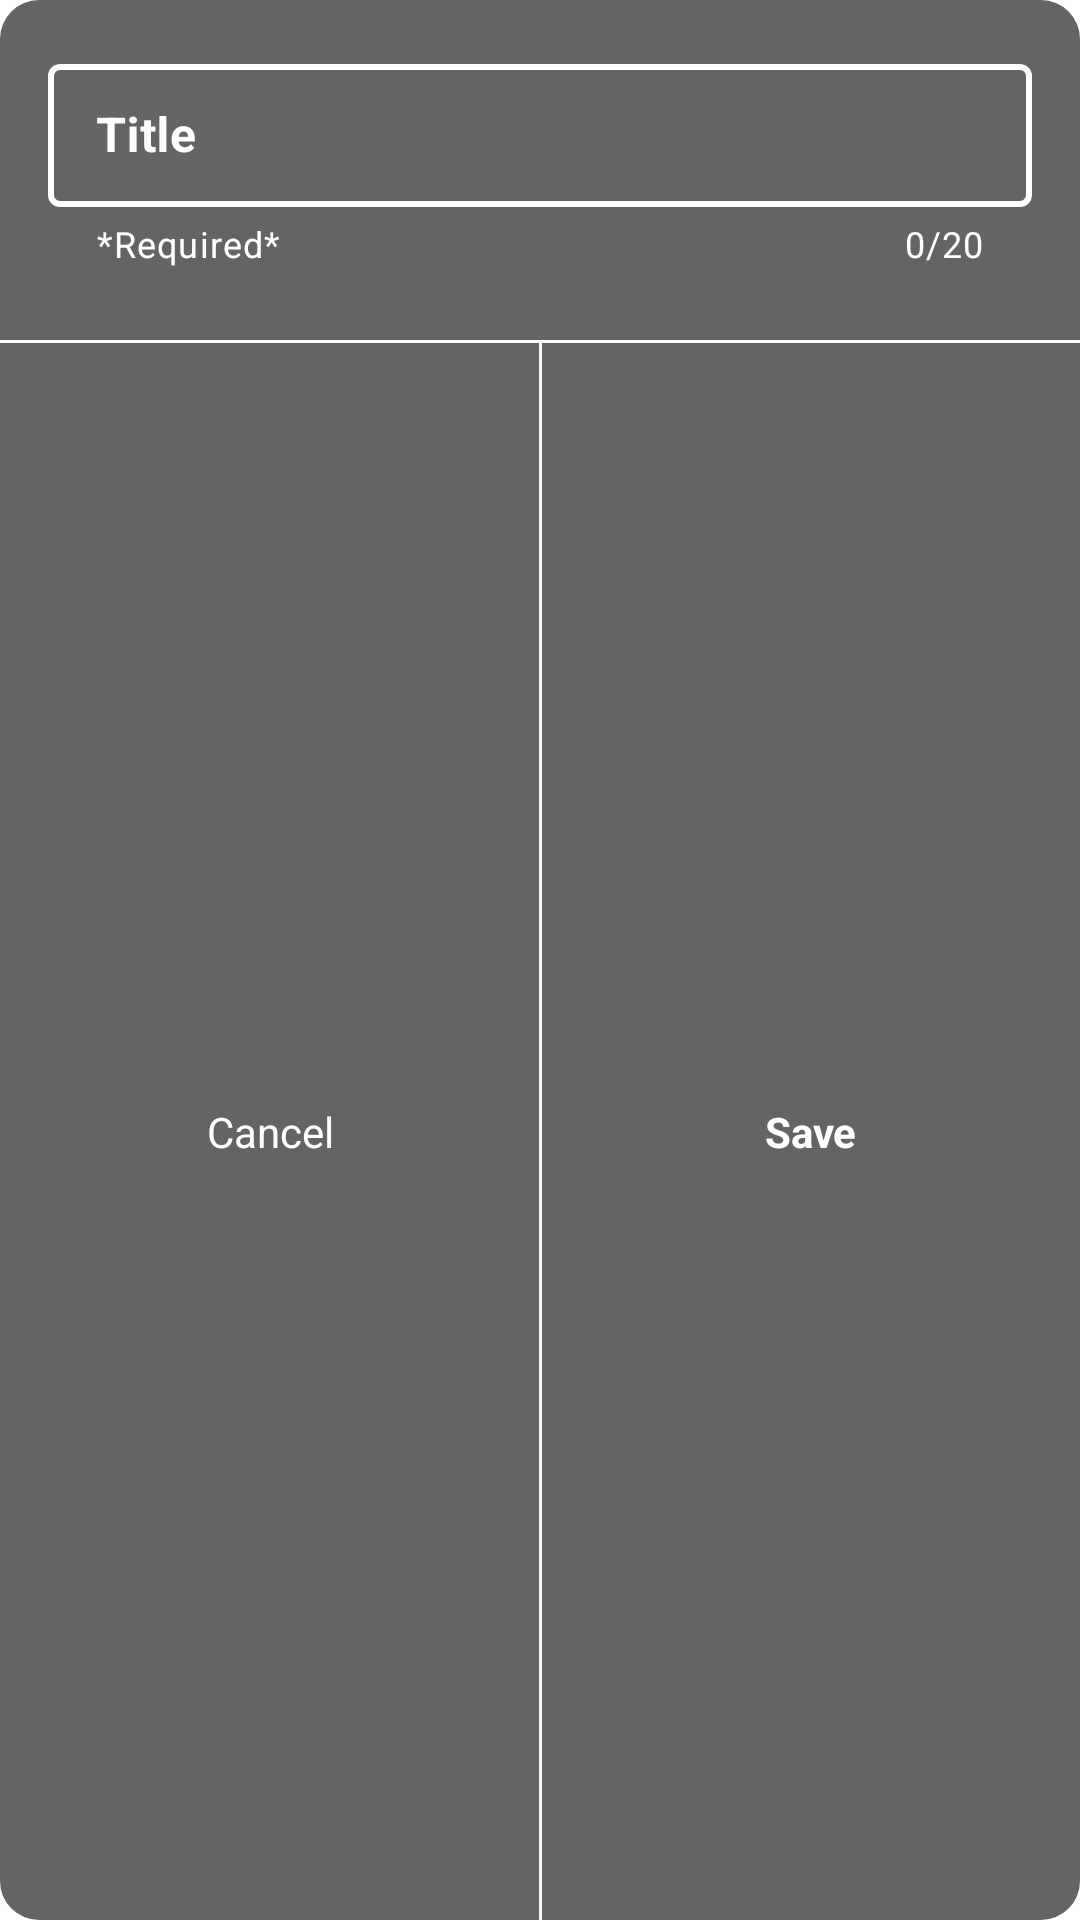

The Android layout XML behind this screen, and the referenced resources:
<!-- AndroidManifest.xml: application theme Theme.Calculator -->
<!-- res/layout/make_calculation_pop_up_dialog.xml -->
<?xml version="1.0" encoding="utf-8"?>
<androidx.constraintlayout.widget.ConstraintLayout xmlns:android="http://schemas.android.com/apk/res/android"
    xmlns:app="http://schemas.android.com/apk/res-auto"
    xmlns:tools="http://schemas.android.com/tools"
    android:layout_width="match_parent"
    android:layout_height="wrap_content"
    android:background="@drawable/pop_up_window_bg">

    <com.google.android.material.textfield.TextInputLayout
        android:id="@+id/calculation_title_textview_field"
        style="@style/TitleTextInputStyle"
        android:layout_width="match_parent"
        android:layout_height="wrap_content"
        android:layout_marginStart="16dp"
        android:layout_marginTop="16dp"
        android:layout_marginEnd="16dp"
        android:hint="@string/title"
        android:textColorHint="@color/white"
        app:helperText="*Required*"
        app:helperTextTextColor="@color/white"
        app:counterEnabled="true"
        app:counterMaxLength="20"
        app:counterTextColor="@color/white"
        app:endIconMode="clear_text"
        app:endIconTint="@color/dark_gray"
        app:layout_constraintEnd_toEndOf="parent"
        app:layout_constraintHorizontal_bias="0.5"
        app:layout_constraintStart_toStartOf="parent"
        app:layout_constraintTop_toTopOf="parent">

        <com.google.android.material.textfield.TextInputEditText
            android:id="@+id/calculation_title_textview"
            android:inputType="text"
            android:layout_width="match_parent"
            android:layout_height="wrap_content"
            android:maxLength="20"
            android:textColor="@color/white"
            android:textStyle="bold"
            android:maxLines="1"/>

    </com.google.android.material.textfield.TextInputLayout>

    <View
        android:id="@+id/divider_above_button"
        android:layout_width="match_parent"
        android:layout_height="1dp"
        android:layout_marginTop="24dp"
        android:background="@color/gray"
        app:layout_constraintEnd_toEndOf="parent"
        app:layout_constraintHorizontal_bias="0.5"
        app:layout_constraintStart_toStartOf="parent"
        app:layout_constraintTop_toBottomOf="@id/calculation_title_textview_field" />

    <TextView
        android:id="@+id/save_text_button"
        android:layout_width="0dp"
        android:layout_height="wrap_content"
        android:gravity="center"
        android:padding="16dp"
        android:text="@string/save"
        android:textStyle="bold"
        android:textColor="@color/white"
        app:layout_constraintBottom_toBottomOf="parent"
        app:layout_constraintEnd_toEndOf="parent"
        app:layout_constraintStart_toEndOf="@id/cancel_text_button"
        app:layout_constraintTop_toBottomOf="@id/divider_above_button" />

    <View
        android:id="@+id/divider_button"
        android:layout_width="1dp"
        android:layout_height="0dp"
        android:background="@color/gray"
        app:layout_constraintBottom_toBottomOf="parent"
        app:layout_constraintEnd_toStartOf="@id/save_text_button"
        app:layout_constraintStart_toEndOf="@id/cancel_text_button"
        app:layout_constraintTop_toBottomOf="@id/divider_above_button" />

    <TextView
        android:id="@+id/cancel_text_button"
        android:layout_width="0dp"
        android:layout_height="wrap_content"
        android:gravity="center"
        android:padding="16dp"
        android:text="@string/cancel"
        android:textColor="@color/white"
        app:layout_constraintBottom_toBottomOf="parent"
        app:layout_constraintEnd_toStartOf="@id/save_text_button"
        app:layout_constraintStart_toStartOf="parent"
        app:layout_constraintTop_toBottomOf="@id/divider_above_button" />

</androidx.constraintlayout.widget.ConstraintLayout>
<!-- resources referenced by this layout -->
<resources>
  <color name="dark_gray">#F1F1F1</color>
  <color name="gray">#F9F9F9</color>
  <color name="white">#FFFFFFFF</color>
  <!-- drawable pop_up_window_bg (drawable) -->
  <?xml version="1.0" encoding="utf-8"?>
  <shape xmlns:android="http://schemas.android.com/apk/res/android">
      <solid android:color="@color/pop_up_black" />
      <corners android:radius="13dp" />
  </shape>
  <string name="cancel">Cancel</string>
  <string name="save">Save</string>
  <string name="title">Title</string>
  <style name="TitleTextInputStyle" parent="Widget.MaterialComponents.TextInputLayout.OutlinedBox.Dense">
          <item name="boxStrokeColor">@color/title_input_text_stroke_color</item>
          <item name="boxStrokeWidth">2dp</item>
          <item name="hintTextColor">@color/title_input_text_stroke_color</item>
      </style>
  <style name="Theme.Calculator" parent="Theme.MaterialComponents.DayNight.NoActionBar">
          
          <item name="colorPrimary">@color/medium_black</item>
          <item name="colorPrimaryVariant">@color/purple_700</item>
          <item name="colorOnPrimary">@color/white</item>
          
          <item name="colorSecondary">@color/teal_200</item>
          <item name="colorSecondaryVariant">@color/teal_700</item>
          <item name="colorOnSecondary">@color/black</item>
          
          <item name="android:statusBarColor" tools:targetApi="l">?attr/colorOnPrimary</item>
          
      </style>
  <color name="pop_up_black">#646464</color>
  <color name="medium_black">#A9A9A9</color>
  <color name="purple_700">#FF3700B3</color>
  <color name="teal_200">#FF03DAC5</color>
  <color name="teal_700">#FF018786</color>
  <color name="black">#FF000000</color>
</resources>
